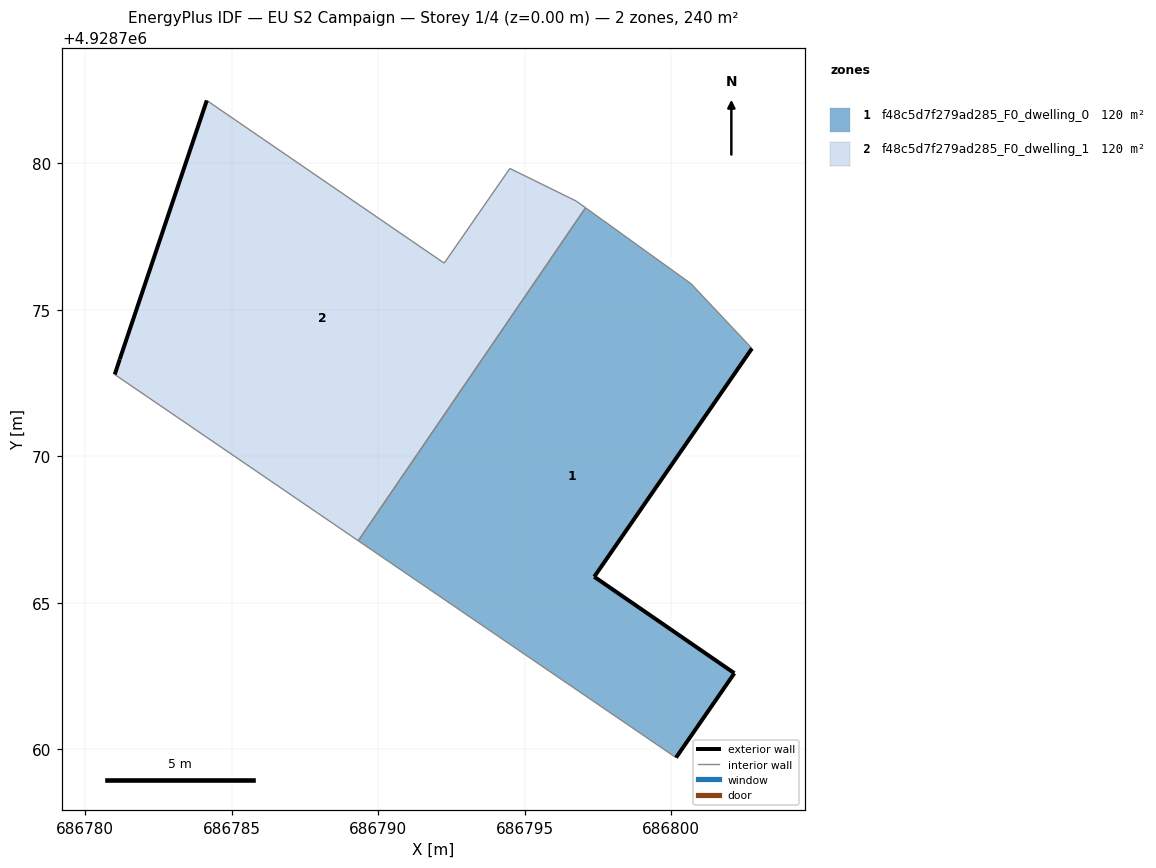
=== STOREY PLAN SPEC (per zone: floor XY polygon, exterior-wall plan segments, windows/doors) ===
zone 1: f48c5d7f279ad285_F0_dwelling_0  (120.1 m²)
  floor: (686800.16, 4928759.72) (686802.15, 4928762.60) (686797.37, 4928765.89) (686802.75, 4928773.68) (686800.67, 4928775.89) (686797.07, 4928778.48) (686789.32, 4928767.12)
  exterior wall: (686797.37, 4928765.89) – (686802.15, 4928762.60)  [5.8 m]
  exterior wall: (686802.15, 4928762.60) – (686800.16, 4928759.72)  [3.5 m]
  exterior wall: (686802.75, 4928773.68) – (686797.37, 4928765.89)  [9.5 m]
  interior walls: 4
zone 2: f48c5d7f279ad285_F0_dwelling_1  (120.1 m²)
  floor: (686789.32, 4928767.12) (686797.07, 4928778.48) (686796.75, 4928778.71) (686794.49, 4928779.82) (686792.25, 4928776.59) (686784.15, 4928782.14) (686781.18, 4928773.31) (686781.01, 4928772.79)
  exterior wall: (686781.01, 4928772.79) – (686781.18, 4928773.31)  [0.5 m]
  exterior wall: (686781.18, 4928773.31) – (686784.15, 4928782.14)  [9.3 m]
  interior walls: 6

=== DERIVED (storey summary) ===
Building: EU S2 Campaign
Storey: 1 of 4  (floor level z = 0.00 m)
Storey gross floor area: 240.2 m²
Zones on this storey: 2
  - f48c5d7f279ad285_F0_dwelling_0: floor 120.1 m²; exterior wall 18.8 m (56.3 m²); WWR 0.0%
  - f48c5d7f279ad285_F0_dwelling_1: floor 120.1 m²; exterior wall 9.9 m (29.6 m²); WWR 0.0%
Zone adjacency (shared interzone walls):
  - f48c5d7f279ad285_F0_dwelling_0 ↔ f48c5d7f279ad285_F0_dwelling_1